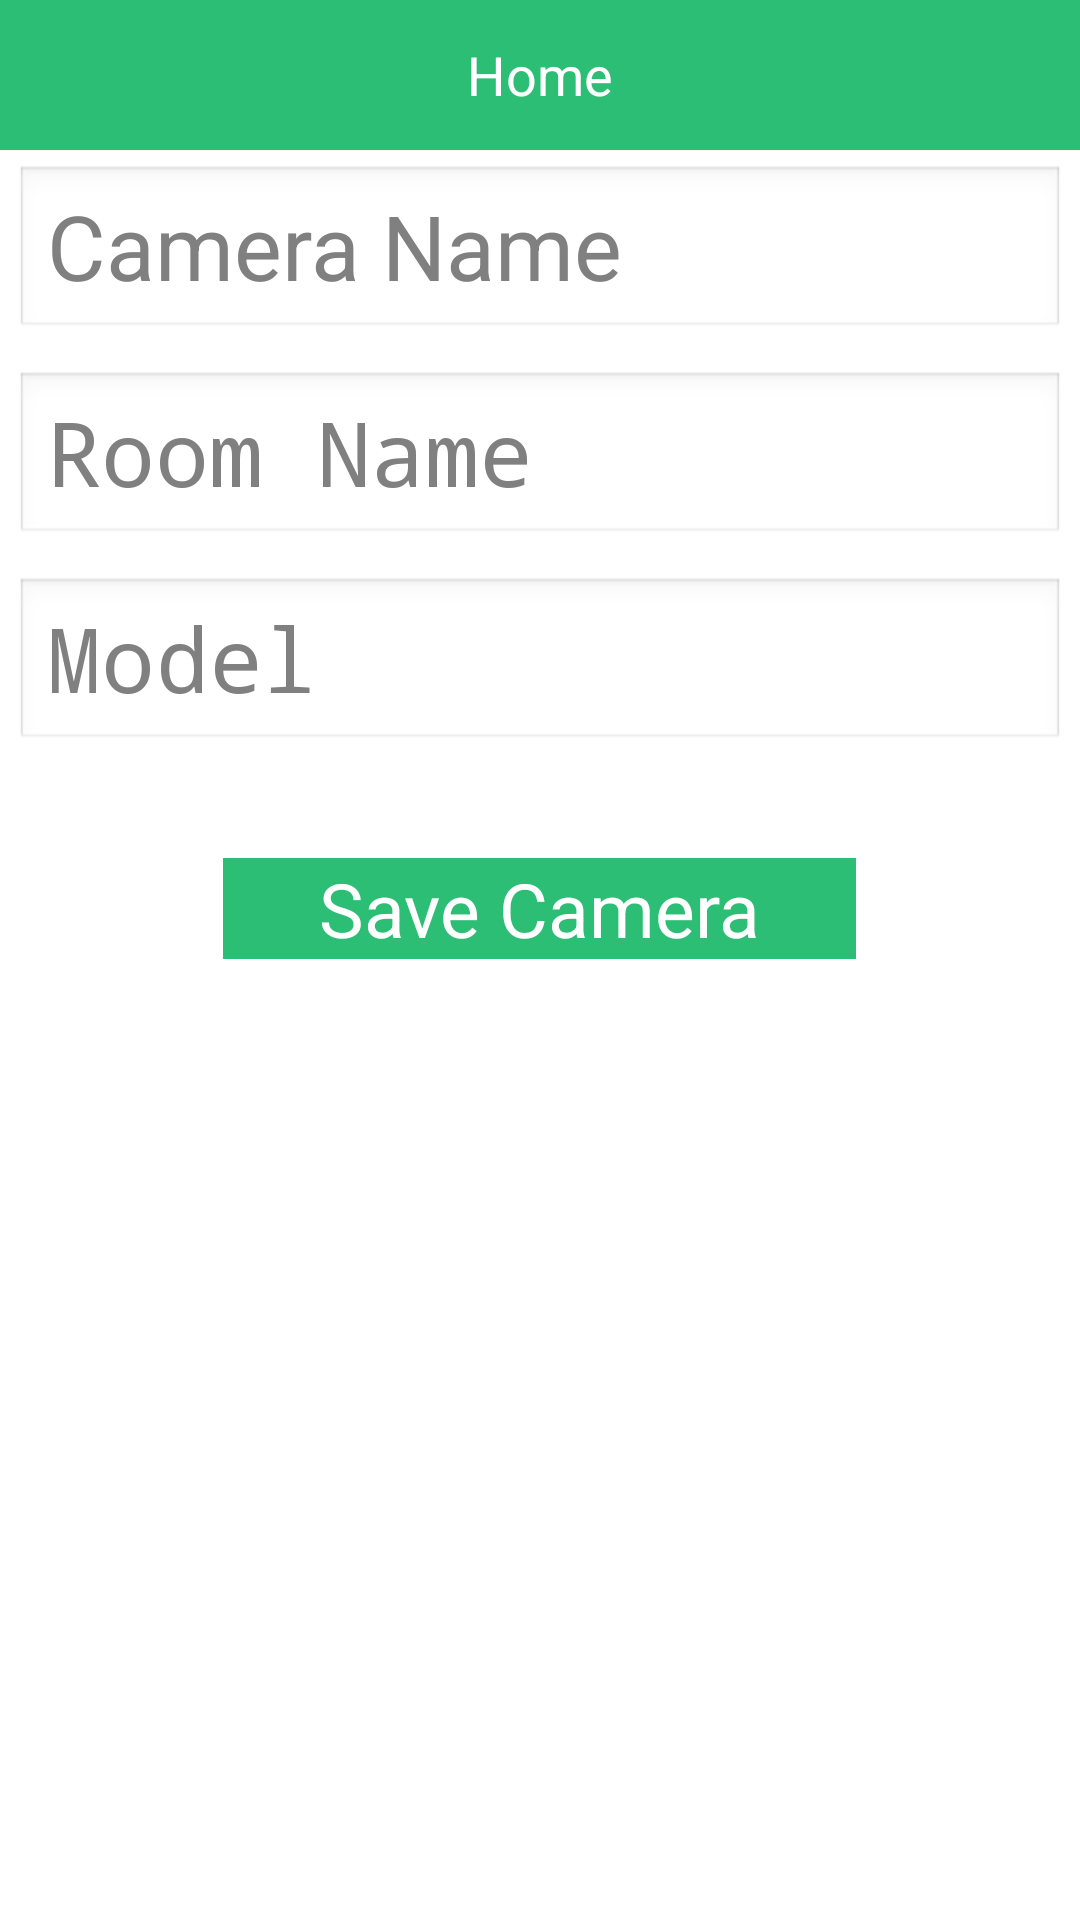

Here is an Android app screen rendered from its layout file. Give the layout XML and the strings, colors and styles it references.
<!-- AndroidManifest.xml: application theme AppTheme -->
<!-- res/layout/activity_camera.xml -->
<LinearLayout xmlns:android="http://schemas.android.com/apk/res/android"
    xmlns:tools="http://schemas.android.com/tools"
    android:id="@+id/pnlMain"
    android:layout_width="match_parent"
    android:layout_height="match_parent"
    android:background="@color/white"
    android:fillViewport="true"
    android:orientation="vertical"
    tools:context="com.toyama.wizhome.CameraActivity"
    tools:ignore="RtlSymmetry,HardcodedText,RtlHardcoded" >

    <include
        android:id="@+id/bedroom_static_main_header"
        layout="@layout/layout_header_green" />

    <EditText
        android:id="@+id/txtCameraName"
        android:layout_width="match_parent"
        android:layout_height="wrap_content"
        android:layout_margin="5dp"
        android:hint="Camera Name"
        android:maxLines="1"
        android:singleLine="true"
        android:textColor="@color/black"
        android:textSize="30sp" />

    

    <AutoCompleteTextView
        android:id="@+id/cmbRooms"
        android:layout_width="match_parent"
        android:layout_height="wrap_content"
        android:layout_margin="5dp"
        android:completionThreshold="1"
        android:ems="20"
        android:hint="Room Name"
        android:textColor="@color/white"
        android:textSize="30sp"
        android:typeface="monospace" >
    </AutoCompleteTextView>

    <AutoCompleteTextView
        android:id="@+id/cmbModels"
        android:layout_width="match_parent"
        android:layout_height="wrap_content"
        android:layout_margin="5dp"
        android:completionThreshold="1"
        android:ems="20"
        android:hint="Model"
        android:textColor="@color/white"
        android:textSize="30sp"
        android:typeface="monospace" >
    </AutoCompleteTextView>

    <Button
        android:id="@+id/btnSaveCamera"
        android:layout_width="wrap_content"
        android:layout_height="wrap_content"
        android:layout_gravity="center"
        android:layout_marginTop="30dp"
        android:background="@color/green"
        android:paddingLeft="32dp"
        android:paddingRight="32dp"
        android:text="Save Camera"
        android:textColor="@color/white"
        android:textSize="25sp" />

</LinearLayout>
<!-- res/layout/layout_header_green.xml (included above) -->
<?xml version="1.0" encoding="utf-8"?>
<RelativeLayout xmlns:android="http://schemas.android.com/apk/res/android"
    android:layout_width="match_parent"
    android:layout_height="50dp"
    android:layout_alignParentTop="true"
    android:background="@color/green"
    android:gravity="center_vertical" >

    <TextView
        android:id="@+id/lblActivityHeading"
        android:layout_width="wrap_content"
        android:layout_height="wrap_content"
        android:layout_centerInParent="true"
        android:text="Home"
        android:textAppearance="?android:attr/textAppearanceMedium"
        android:textColor="@color/white"
        android:textSize="18sp" />

    <ImageView
        android:id="@+id/btnReconnect"
        android:layout_width="50dp"
        android:layout_height="50dp"
        android:layout_centerVertical="true"
        android:layout_marginEnd="10dp"
        android:scaleType="fitCenter"
        android:layout_alignParentEnd="true"
        android:visibility="gone"
        android:src="@drawable/logo" />

</RelativeLayout>
<!-- resources referenced by this layout -->
<resources>
  <color name="black">#000000</color>
  <color name="green">#2CBE74</color>
  <color name="white">#ffffff</color>
  <!-- drawable logo: png bitmap (drawable, 74248 bytes) -->
  <style name="AppTheme" parent="@android:style/Theme.Light.NoTitleBar">
          
      </style>
</resources>
